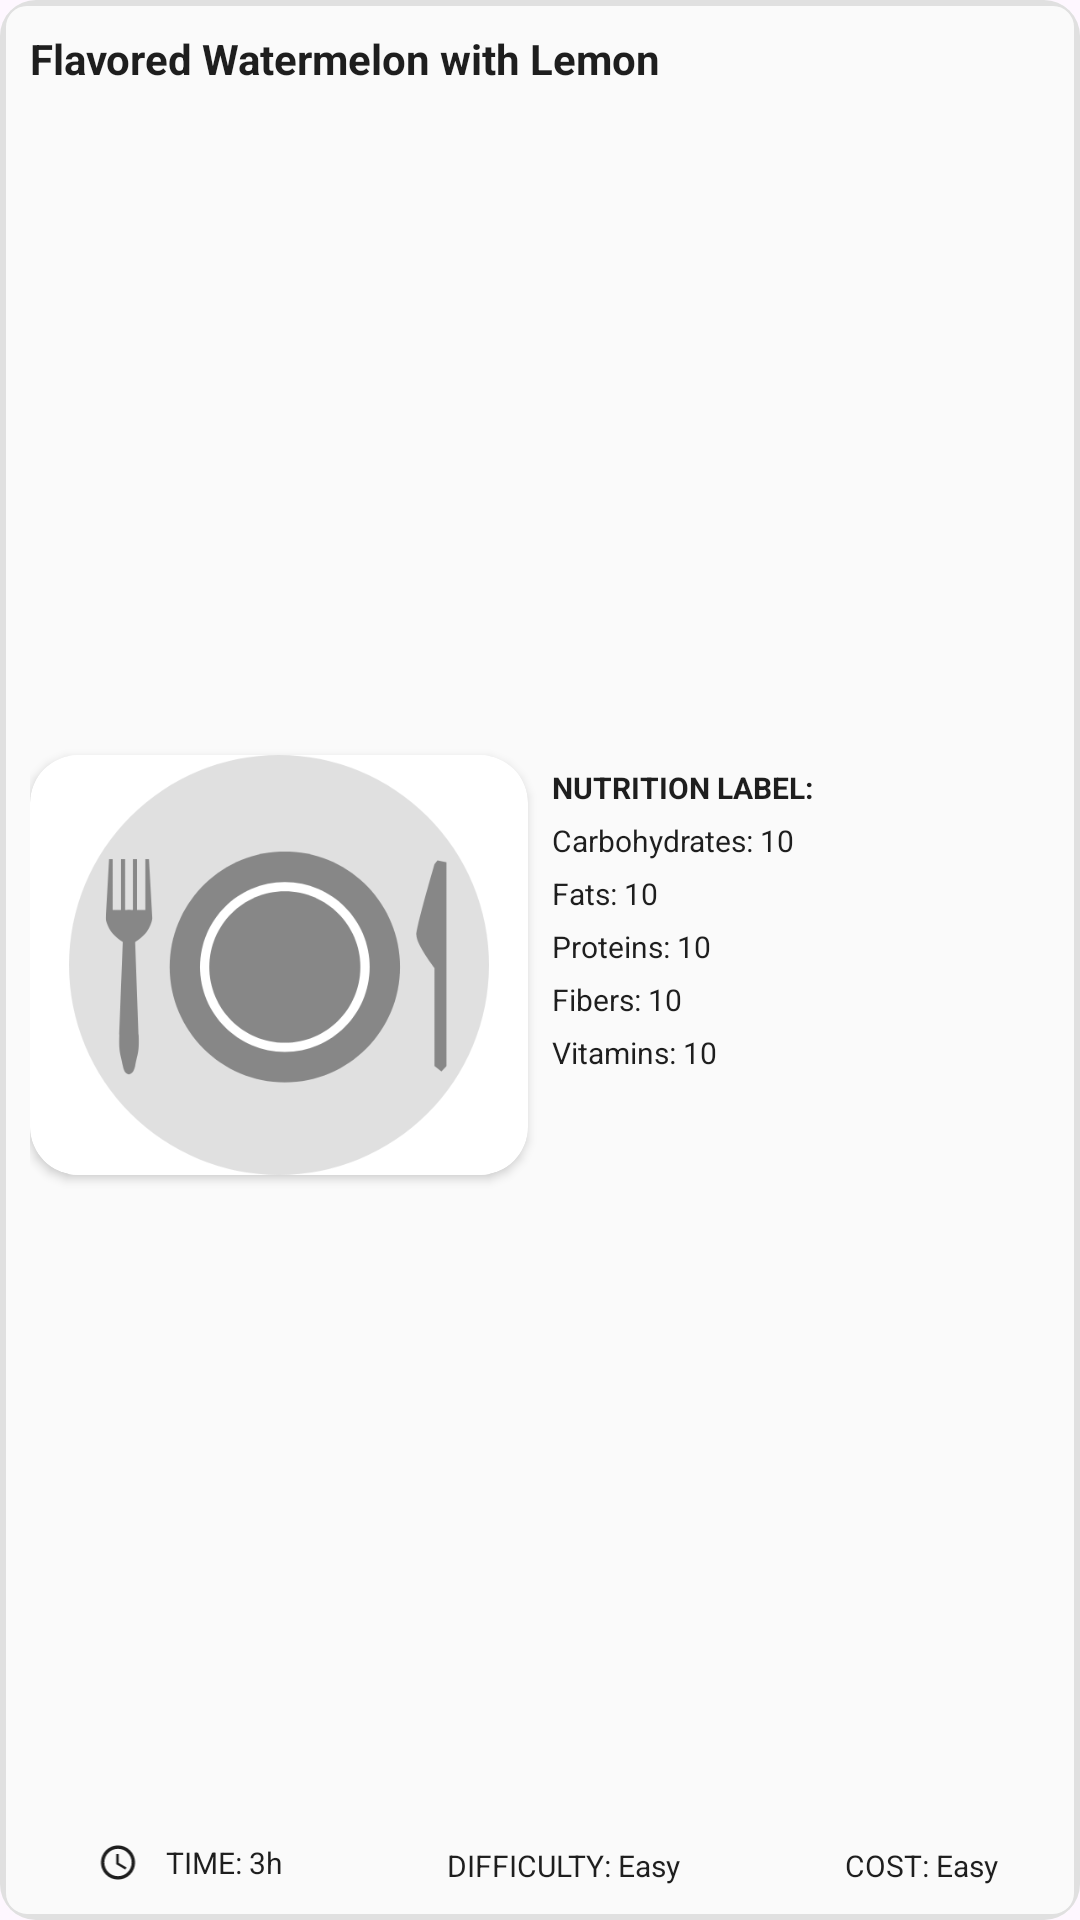

Android layout source for this screen:
<!-- AndroidManifest.xml: application theme Theme.DogGoourApp -->
<!-- res/layout/recipe_card.xml -->
<?xml version="1.0" encoding="utf-8"?>
<androidx.cardview.widget.CardView xmlns:android="http://schemas.android.com/apk/res/android"
    xmlns:app="http://schemas.android.com/apk/res-auto"
    android:layout_width="match_parent"
    android:layout_height="match_parent"
    android:layout_margin="5dp"
    app:cardCornerRadius="12dp"
    app:cardElevation="0dp">

    <androidx.constraintlayout.widget.ConstraintLayout
        android:layout_width="match_parent"
        android:layout_height="match_parent"
        android:background="@drawable/component_background"
        android:padding="10dp">

        
        <TextView
            android:id="@+id/recipeTitle"
            android:layout_width="0dp"
            android:layout_height="wrap_content"
            android:text="Flavored Watermelon with Lemon"
            android:textStyle="bold"
            android:textSize="14sp"
            android:textColor="@color/myBlack"
            app:layout_constraintTop_toTopOf="parent"
            app:layout_constraintStart_toStartOf="parent"
            app:layout_constraintEnd_toEndOf="parent" />


        
        <androidx.cardview.widget.CardView
            android:id="@+id/recipePhoto"
            android:layout_width="0dp"
            android:layout_height="140dp"
            android:layout_marginEnd="8dp"
            app:cardCornerRadius="16dp"
            app:cardElevation="2dp"
            app:layout_constraintTop_toBottomOf="@id/recipeTitle"
            app:layout_constraintBottom_toTopOf="@id/timeDifficultyCost"
            app:layout_constraintStart_toStartOf="parent"
            app:layout_constraintEnd_toStartOf="@id/nutritionDeclaration">

            <ImageView
                android:id="@+id/recipeImage"
                android:layout_width="match_parent"
                android:layout_height="match_parent"
                android:src="@drawable/recipe_loading_icon"
                android:contentDescription="Recipe Image"
                android:background="@android:color/transparent"
                android:cropToPadding="true" />
        </androidx.cardview.widget.CardView>

        
        <LinearLayout
            android:id="@+id/nutritionDeclaration"
            android:layout_width="0dp"
            android:layout_height="wrap_content"
            android:orientation="vertical"
            app:layout_constraintTop_toTopOf="@id/recipePhoto"
            app:layout_constraintStart_toEndOf="@id/recipePhoto"
            app:layout_constraintEnd_toEndOf="parent">


            <TextView
                android:id="@+id/ingredientsTitle"
                android:layout_width="match_parent"
                android:layout_height="wrap_content"
                android:text="NUTRITION LABEL:"
                android:textColor="@color/myBlack"
                android:textStyle="bold"
                android:textSize="10sp"
                android:layout_marginTop="4dp"/>

            <TextView
                android:id="@+id/carbohydratesValue"
                android:layout_width="match_parent"
                android:layout_height="wrap_content"
                android:text="Carbohydrates: 10"
                android:textColor="@color/myBlack"
                android:textSize="10sp"
                android:layout_marginTop="4dp"/>

            <TextView
                android:id="@+id/fatsValue"
                android:layout_width="match_parent"
                android:layout_height="wrap_content"
                android:text="Fats: 10"
                android:textColor="@color/myBlack"
                android:textSize="10sp"
                android:layout_marginTop="4dp"/>

            <TextView
                android:id="@+id/proteinsValue"
                android:layout_width="match_parent"
                android:layout_height="wrap_content"
                android:text="Proteins: 10"
                android:textColor="@color/myBlack"
                android:textSize="10sp"
                android:layout_marginTop="4dp"/>

            <TextView
                android:id="@+id/fibersValue"
                android:layout_width="match_parent"
                android:layout_height="wrap_content"
                android:text="Fibers: 10"
                android:textColor="@color/myBlack"
                android:textSize="10sp"
                android:layout_marginTop="4dp"/>

            <TextView
                android:id="@+id/vitaminsValue"
                android:layout_width="match_parent"
                android:layout_height="wrap_content"
                android:text="Vitamins: 10"
                android:textColor="@color/myBlack"
                android:textSize="10sp"
                android:layout_marginTop="4dp" />
        </LinearLayout>

        <LinearLayout
            android:id="@+id/timeDifficultyCost"
            android:layout_width="match_parent"
            android:layout_height="wrap_content"
            android:orientation="horizontal"
            android:layout_marginTop="10dp"
            app:layout_constraintBottom_toBottomOf="parent"
            app:layout_constraintStart_toStartOf="parent"
            app:layout_constraintEnd_toEndOf="parent" >

            
            <LinearLayout
                android:layout_width="wrap_content"
                android:layout_height="wrap_content"
                android:layout_weight="1"
                android:orientation="horizontal"
                android:gravity="center">

                <ImageView
                    android:layout_width="wrap_content"
                    android:layout_height="match_parent"
                    android:src="@drawable/baseline_access_time_24" />

                <TextView
                    android:id="@+id/recipeTime"
                    android:layout_width="wrap_content"
                    android:layout_height="wrap_content"
                    android:layout_marginStart="4dp"
                    android:text="TIME: 3h"
                    android:textColor="@color/myBlack"
                    android:textSize="10sp" />
            </LinearLayout>

            
            <LinearLayout
                android:layout_width="wrap_content"
                android:layout_height="wrap_content"
                android:layout_weight="1"
                android:orientation="horizontal"
                android:gravity="center">

                <ImageView
                    android:layout_width="16dp"
                    android:layout_height="16dp"
                    android:src="@drawable/icons8_lampadina" />

                <TextView
                    android:id="@+id/recipeDifficulty"
                    android:layout_width="wrap_content"
                    android:layout_height="wrap_content"
                    android:layout_marginStart="4dp"
                    android:text="DIFFICULTY: Easy"
                    android:textColor="@color/myBlack"
                    android:textSize="10sp" />
            </LinearLayout>

            
            <LinearLayout
                android:layout_width="wrap_content"
                android:layout_height="wrap_content"
                android:layout_weight="1"
                android:orientation="horizontal"
                android:gravity="center">

                <ImageView
                    android:layout_width="16dp"
                    android:layout_height="16dp"
                    android:src="@drawable/icons8_cost" />

                <TextView
                    android:id="@+id/recipeCost"
                    android:layout_width="wrap_content"
                    android:layout_height="wrap_content"
                    android:layout_marginStart="4dp"
                    android:text="COST: Easy"
                    android:textColor="@color/myBlack"
                    android:textSize="10sp" />
            </LinearLayout>
        </LinearLayout>

    </androidx.constraintlayout.widget.ConstraintLayout>
</androidx.cardview.widget.CardView>
<!-- resources referenced by this layout -->
<resources>
  <color name="myBlack">#1e1e1e</color>
  <!-- drawable baseline_access_time_24 (drawable) -->
  <vector xmlns:android="http://schemas.android.com/apk/res/android" android:height="24dp" android:tint="#1E1E1E" android:viewportHeight="24" android:viewportWidth="24" android:width="24dp">
        
      <path android:fillColor="@android:color/white" android:pathData="M11.99,2C6.47,2 2,6.48 2,12s4.47,10 9.99,10C17.52,22 22,17.52 22,12S17.52,2 11.99,2zM12,20c-4.42,0 -8,-3.58 -8,-8s3.58,-8 8,-8 8,3.58 8,8 -3.58,8 -8,8z"/>
        
      <path android:fillColor="@android:color/white" android:pathData="M12.5,7H11v6l5.25,3.15 0.75,-1.23 -4.5,-2.67z"/>
      
  </vector>
  <!-- drawable component_background (drawable) -->
  <?xml version="1.0" encoding="utf-8"?>
  <shape xmlns:android="http://schemas.android.com/apk/res/android">
      <solid android:color="@color/myWhite"></solid>
      <stroke android:color="@color/myGray" android:width="2dp"></stroke>
      <corners android:radius="8dp"></corners>
  </shape>
  <!-- drawable recipe_loading_icon: png bitmap (drawable, 25187 bytes) -->
  <style name="Theme.DogGoourApp" parent="Base.Theme.DogGoourApp" />
  <color name="myWhite">#fafafa</color>
  <color name="myGray">#e0e0e0</color>
  <style name="Base.Theme.DogGoourApp" parent="Theme.Material3.DayNight.NoActionBar">
          
          
      </style>
</resources>
